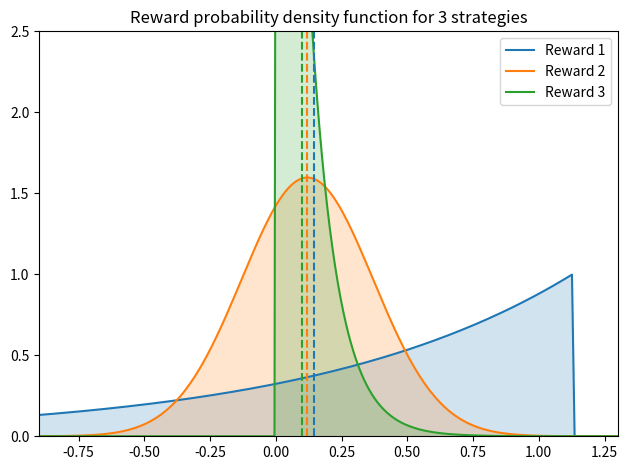

Python code for this plot:
# Illustrative plot for the concept of risk in rl

import matplotlib.pyplot as plt
import numpy as np
import seaborn as sns


value_range = -5, 5
nb_points = 1000
x = np.linspace(value_range[0], value_range[1], nb_points)


def compute_asymetric_left_density(x, mu, alpha):
    return 0 if x > mu else alpha * np.exp((x - mu) / alpha)


def compute_asymetric_right_density(x, mu, alpha):
    return 0 if x < mu else alpha * np.exp(-(x - mu) / alpha)


def compute_gaussian_density(x, mu, sigma):
    return (
        1 / (sigma * np.sqrt(2 * np.pi)) * np.exp(-((x - mu) ** 2) / (2 * sigma**2))
    )


test1 = np.array([compute_asymetric_left_density(xx, 1.13, 1) for xx in x])
test2 = np.array([compute_gaussian_density(xx, 0.12, 0.25) for xx in x])
test3 = np.array([compute_asymetric_right_density(xx, 0, 0.1) for xx in x])
test1 = test1 / np.sum(test1) * nb_points / (value_range[1] - value_range[0])
test2 = test2 / np.sum(test2) * nb_points / (value_range[1] - value_range[0])
test3 = test3 / np.sum(test3) * nb_points / (value_range[1] - value_range[0])


sns.lineplot(x=x, y=test1, label="Reward 1")
sns.lineplot(x=x, y=test2, label="Reward 2")
sns.lineplot(x=x, y=test3, label="Reward 3")
plt.fill_between(x, test1, alpha=0.2)
plt.fill_between(x, test2, alpha=0.2)
plt.fill_between(x, test3, alpha=0.2)


plt.gca().set_prop_cycle(None)
plt.plot([np.average(x, weights=test1)] * 2, [0, 3], linestyle="--")
plt.plot([np.average(x, weights=test2)] * 2, [0, 3], linestyle="--")
plt.plot([np.average(x, weights=test3)] * 2, [0, 3], linestyle="--")
plt.ylim(0, 2.5)
plt.xlim(-0.9, 1.3)
plt.title("Reward probability density function for 3 strategies")
plt.legend()
plt.tight_layout()
plt.show()
